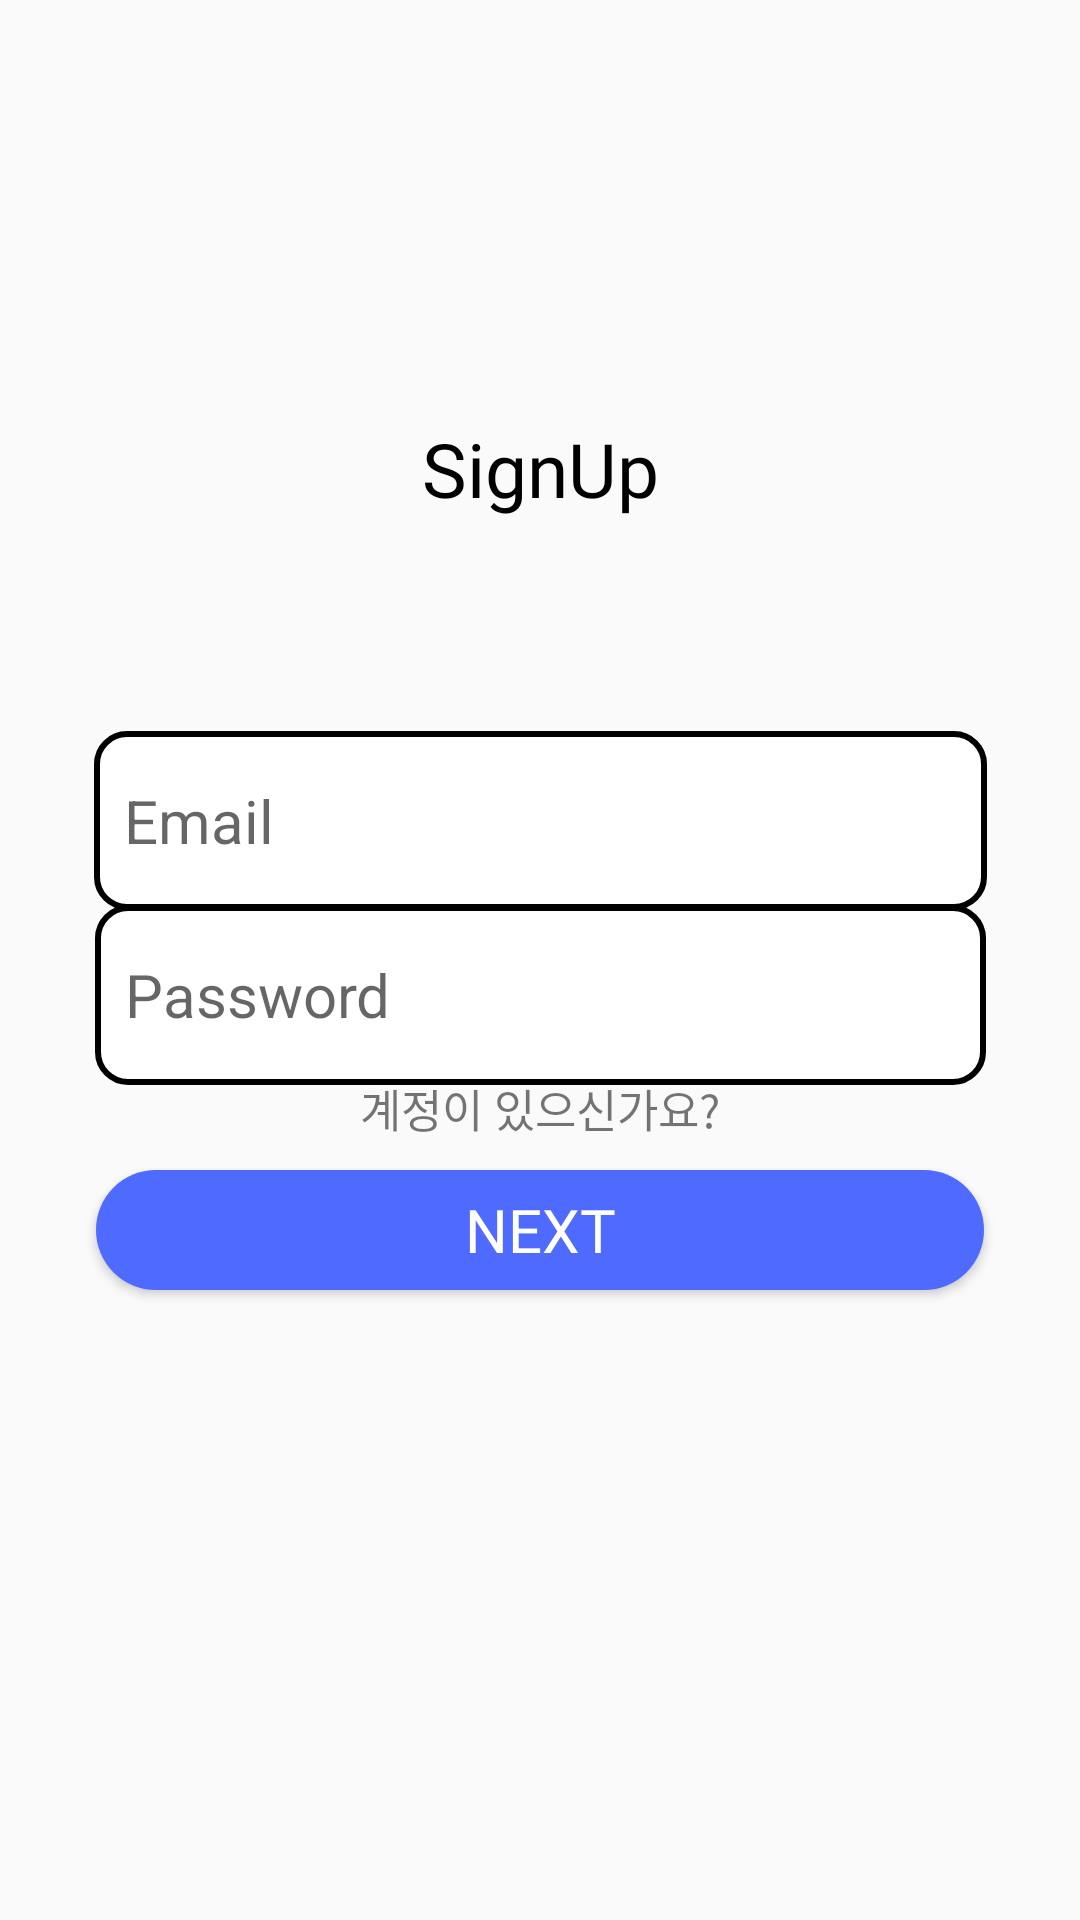

Android layout source for this screen:
<!-- AndroidManifest.xml: application theme Theme.PropofolTeam -->
<!-- res/layout/fragment_sign_up.xml -->
<?xml version="1.0" encoding="utf-8"?>
<androidx.constraintlayout.widget.ConstraintLayout xmlns:android="http://schemas.android.com/apk/res/android"
    xmlns:tools="http://schemas.android.com/tools"
    android:layout_width="match_parent"
    android:layout_height="match_parent"
    xmlns:app="http://schemas.android.com/apk/res-auto">

    <TextView
        android:id="@+id/SignUp"
        app:layout_constraintBottom_toBottomOf="parent"
        app:layout_constraintLeft_toLeftOf="parent"
        app:layout_constraintRight_toRightOf="parent"
        app:layout_constraintTop_toTopOf="parent"
        app:layout_constraintVertical_bias="0.23000002"
        android:layout_width="wrap_content"
        android:layout_height="wrap_content"
        android:text="SignUp"
        android:fontFamily="@font/bold"
        android:textColor="#000000"
        android:textSize="25sp"
        tools:layout_editor_absoluteX="244dp"
        tools:layout_editor_absoluteY="56dp" />

    <EditText
        android:hint="Email"
        android:id="@+id/sign_up_email"
        app:layout_constraintBottom_toBottomOf="parent"
        app:layout_constraintLeft_toLeftOf="parent"
        app:layout_constraintRight_toRightOf="parent"
        app:layout_constraintTop_toTopOf="parent"
        app:layout_constraintVertical_bias="0.42000002"
        android:layout_width="297.5dp"
        android:layout_height="59.5dp"
        android:background="@drawable/edit_login"
        android:ems="10"
        android:inputType="textEmailAddress"
        android:padding="10dp"
        android:textSize="20sp"
        tools:layout_editor_absoluteX="57dp"
        tools:layout_editor_absoluteY="140dp" />

    <EditText
        android:hint="Password"
        android:id="@+id/sign_up_password"
        app:layout_constraintBottom_toBottomOf="parent"
        app:layout_constraintLeft_toLeftOf="parent"
        app:layout_constraintRight_toRightOf="parent"
        app:layout_constraintTop_toTopOf="parent"
        app:layout_constraintVertical_bias="0.52"
        android:layout_width="wrap_content"
        android:layout_height="wrap_content"
        android:background="@drawable/edit_login"
        android:ems="10"
        android:inputType="textPassword"
        android:padding="10dp"
        android:textSize="20sp"
        tools:layout_editor_absoluteX="98dp"
        tools:layout_editor_absoluteY="232dp" />

    <TextView
        android:id="@+id/sign_up_have_account"
        app:layout_constraintBottom_toBottomOf="parent"
        app:layout_constraintLeft_toLeftOf="parent"
        app:layout_constraintRight_toRightOf="parent"
        app:layout_constraintTop_toTopOf="parent"
        app:layout_constraintVertical_bias="0.58000004"
        android:layout_width="wrap_content"
        android:layout_height="wrap_content"
        android:text="계정이 있으신가요?"
        android:textSize="15sp"
        tools:layout_editor_absoluteX="16dp"
        tools:layout_editor_absoluteY="44dp" />

    <Button
        android:id="@+id/intent_sign_up_detail"
        app:layout_constraintBottom_toBottomOf="parent"
        app:layout_constraintLeft_toLeftOf="parent"
        app:layout_constraintRight_toRightOf="parent"
        app:layout_constraintTop_toTopOf="parent"
        app:layout_constraintVertical_bias="0.65"
        android:layout_width="296dp"
        android:fontFamily="@font/bold"
        android:layout_height="40dp"
        android:background="@drawable/btn_shape"
        android:text="Next"
        android:textColor="#ffffff"
        android:textSize="20sp"
        tools:layout_editor_absoluteX="62dp"
        tools:layout_editor_absoluteY="414dp" />
</androidx.constraintlayout.widget.ConstraintLayout>
<!-- resources referenced by this layout -->
<resources>
  <!-- drawable btn_shape (drawable) -->
  <?xml version="1.0" encoding="utf-8"?>
  <shape xmlns:android="http://schemas.android.com/apk/res/android">
  
      <corners
          android:radius="20dp"
          />
  
      <size
          android:width="296dp"
          android:height="40dp"
          />
  
      <solid
          android:color="@color/button_color"
          />
  
  </shape>
  <!-- drawable edit_login (drawable) -->
  <?xml version="1.0" encoding="utf-8"?>
  <shape xmlns:android="http://schemas.android.com/apk/res/android">
  
      <stroke
          android:color="@color/black"
          android:width="2dp"
          />
  
      <corners
          android:radius="10dp"/>
  
      <size
          android:width="297dp"
          android:height="60dp"
          />
  
      <solid
          android:color="@color/white"
          />
  
  </shape>
  <style name="Theme.PropofolTeam" parent="Theme.Design.Light.NoActionBar">
          
          <item name="colorPrimary">@color/gray_dark</item>
          <item name="colorPrimaryVariant">@color/white</item>
          <item name="colorOnPrimary">@color/dark</item>
          
          <item name="colorSecondary">@color/teal_200</item>
          <item name="colorSecondaryVariant">@color/teal_700</item>
          <item name="colorOnSecondary">@color/black</item>
          
          <item name="android:statusBarColor" tools:targetApi="l">?attr/colorPrimaryVariant</item>
          <item name="android:windowLightStatusBar">true</item>
          
          <item name="buttonTint">@color/button_color</item>
  
      </style>
  <color name="button_color">#4E6AFF</color>
  <color name="black">#FF000000</color>
  <color name="white">#FFFFFFFF</color>
  <color name="gray_dark">#2B2B2B</color>
  <color name="dark">#1E1E1E</color>
  <color name="teal_200">#FF03DAC5</color>
  <color name="teal_700">#FF018786</color>
</resources>
